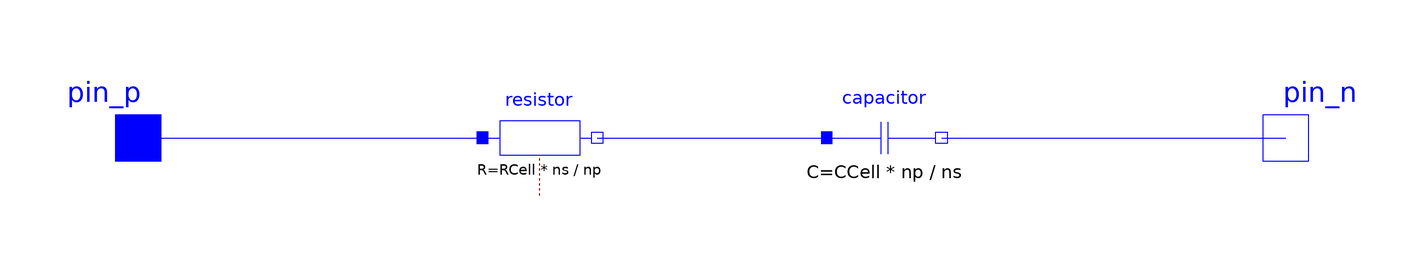

The component connection diagram of the Modelica model below, drawn from its own Placement and Line annotations.

model Battery "Re-chargeable battery with internal resistor"
  parameter Integer ns(min = 1) = 1 "Number of series cells";
  parameter Integer np(min = 1) = 1 "Number of parallel cells";
  parameter Modelica.SIunits.Voltage V1Cell "Maximum cell voltage > V0Cell";
  parameter Modelica.SIunits.Voltage V0Cell "Minimum cell voltage < V1Cell";
  final parameter Modelica.SIunits.Voltage V1 = V1Cell*ns "Maximum battery voltage > V0";
  final parameter Modelica.SIunits.Voltage V0 = V0Cell*ns "Maximum battery voltage < V1";
  parameter Boolean allowOvercharge = false
    "Allows overcharging without error";
  parameter Boolean allowUndercharge = false
    "Allows undercharging without error";
  parameter Modelica.SIunits.Energy ECell
    "Total cell energy between V0Cell and V1Cell";
  final parameter Modelica.SIunits.Capacitance CCell = 2 * ECell / (V1Cell ^ 2 - V0Cell ^ 2)
    "Total charge of battery";
  parameter Modelica.SIunits.Resistance RCell "Cell resistance";
  parameter Modelica.SIunits.Voltage ViniCell = V1Cell "Initial cell voltage";
  Modelica.SIunits.Voltage v = pin_p.v - pin_n.v "Battery voltage";
  Modelica.SIunits.Voltage vCell = v / ns "Cell voltage";
  Modelica.SIunits.Current i = capacitor.i "Battery current";
  Modelica.SIunits.Current iCell = i / np "Cell current";
  Modelica.SIunits.Power power = v * i "Battery power";
  Modelica.SIunits.Power powerCell = power/ns/np "Cell power";
  Modelica.SIunits.Energy energy "Energy";
  Modelica.SIunits.Energy energyCell "Cell energy";
  Modelica.Electrical.Analog.Basic.Capacitor capacitor(final C = CCell * np / ns, v(start = ns * ViniCell, fixed = true)) annotation(Placement(transformation(extent = {{20, -10}, {40, 10}})));
  Modelica.Electrical.Analog.Interfaces.PositivePin pin_p "Positive pin"
                                                          annotation(Placement(transformation(extent = {{-110, -10}, {-90, 10}})));
  Modelica.Electrical.Analog.Interfaces.NegativePin pin_n "Negative pin"
                                                          annotation(Placement(transformation(extent = {{90, -10}, {110, 10}})));
  Modelica.Electrical.Analog.Basic.Resistor resistor(R = RCell * ns / np) annotation(Placement(transformation(extent = {{-40, -10}, {-20, 10}})));
initial equation
  energyCell = CCell * (ViniCell ^ 2 - V0Cell ^ 2) / 2;
equation
  der(energy) = power;
  energyCell * ns * np = energy;
  assert(vCell >= V0Cell or allowUndercharge, "Battery: cell voltage less than V0Cell");
  assert(vCell <= V1Cell or allowOvercharge, "Battery: cell voltage greater than V1Cell");
  connect(capacitor.n, pin_n) annotation(Line(points = {{40, 0}, {56, 0}, {56, 4.44089e-16}, {100, 4.44089e-16}}, color = {0, 0, 255}, smooth = Smooth.None));
  connect(pin_p, resistor.p) annotation(Line(points = {{-100, 0}, {-40, 0}}, color = {0, 0, 255}, smooth = Smooth.None));
  connect(resistor.n, capacitor.p) annotation(Line(points = {{-20, 0}, {20, 0}}, color = {0, 0, 255}, smooth = Smooth.None));
  annotation(Diagram(coordinateSystem(preserveAspectRatio = false, extent = {{-100, -100}, {100, 100}})),           Icon(coordinateSystem(preserveAspectRatio = false, extent = {{-100, -100}, {100, 100}}), graphics={  Text(extent = {{-50, 82}, {40, 32}}, lineColor = {0, 0, 255}, textString = "+"), Line(points = {{-20, 0}, {20, 0}}, color = {0, 0, 255}), Line(points = {{20, 60}, {20, -60}}, color = {0, 0, 255}), Line(points = {{40, 30}, {40, -30}}, color = {0, 0, 255}), Line(points = {{40, 0}, {90, 0}}, color = {0, 0, 255}), Text(extent = {{20, 50}, {120, 0}}, lineColor = {0, 0, 255}, textString = "-"), Rectangle(extent = {{-20, -12}, {-70, 12}}, lineColor = {0, 0, 255}), Line(points = {{-70, 0}, {-90, 0}}, color = {0, 0, 255}, smooth = Smooth.None), Text(extent = {{-150, 140}, {150, 100}}, lineColor = {0, 0, 255}, textString = "%name")}));
end Battery;